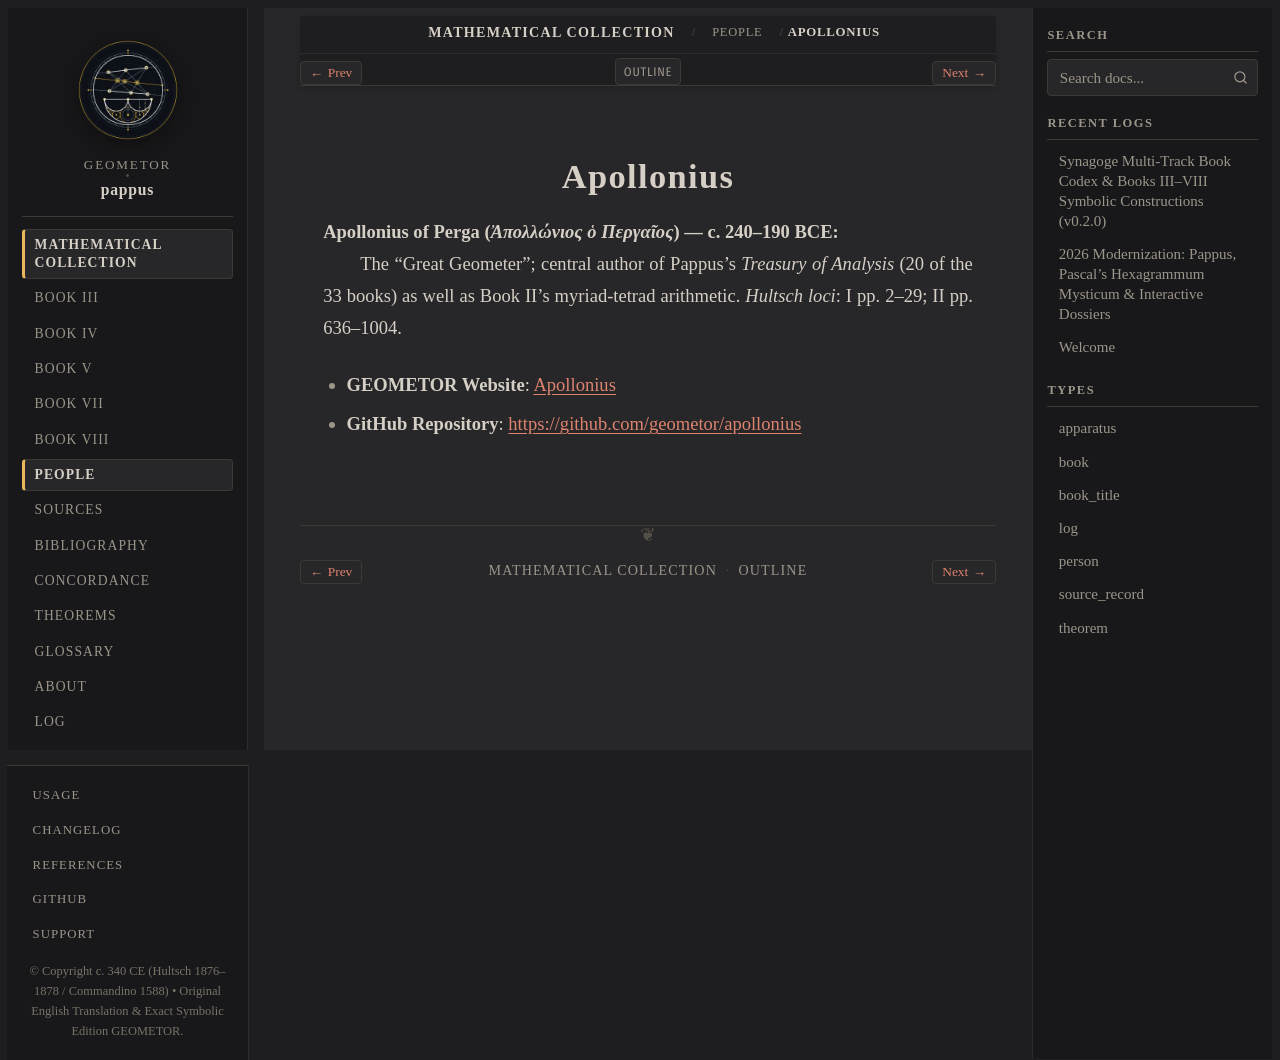

repository: geometor/pappus · page: synagoge/people/apollonius.html · generator: sphinx

:type: person
:layout: book
:lifespan: Ἀπολλώνιος ὁ Περγαῖος
:site_url: https://geometor.github.io/apollonius/
:github_url: https://github.com/geometor/apollonius
:excerpt: Apollonius of Perga (Ἀπολλώνιος ὁ Περγαῖος) — c. 240–190 BCE

.. _person-apollonius:

Apollonius
==========

**Apollonius of Perga** (*Ἀπολλώνιος ὁ Περγαῖος*) — c. 240–190 BCE
  The "Great Geometer"; central author of Pappus's *Treasury of Analysis* (20 of the 33 books) as well as Book II's myriad-tetrad arithmetic.
  *Hultsch loci*: I pp. 2–29; II pp. 636–1004.

* **GEOMETOR Website**: `Apollonius <https://geometor.github.io/apollonius/>`_
* **GitHub Repository**: `https://github.com/geometor/apollonius <https://github.com/geometor/apollonius>`_
